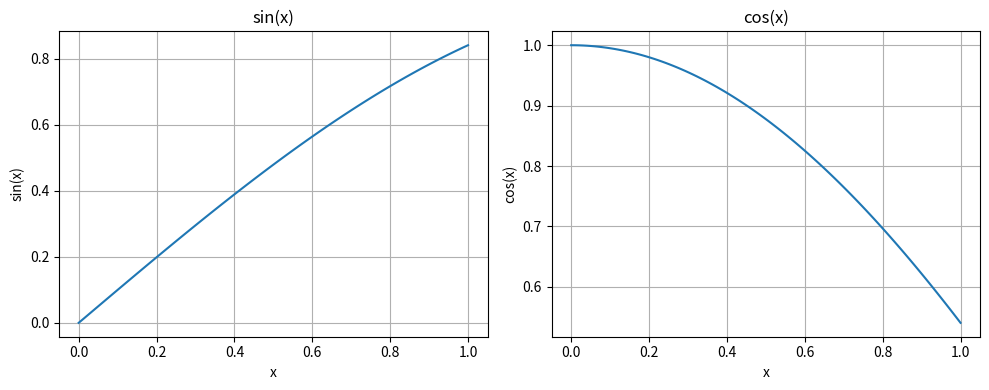

This figure's Python source:
import matplotlib.pyplot as plt 
import numpy as np 

x = np.linspace(0, 1, 100)

def calculate_sin(x):
	return np.sin(x)
def calculate_cos(x):
	return np.cos(x)

ysin = calculate_sin(x)
ycos = calculate_cos(x)

fig, axs = plt.subplots(1, 2, figsize=(10, 4))

axs[0].plot(x, ysin)
axs[0].set_title('sin(x)')
axs[0].set_xlabel('x')
axs[0].set_ylabel('sin(x)')
axs[0].grid(True)

axs[1].plot(x, ycos)
axs[1].set_title('cos(x)')
axs[1].set_xlabel('x')
axs[1].set_ylabel('cos(x)')
axs[1].grid(True)

plt.tight_layout()

plt.savefig('trig_functions.pdf')


plt.show()
